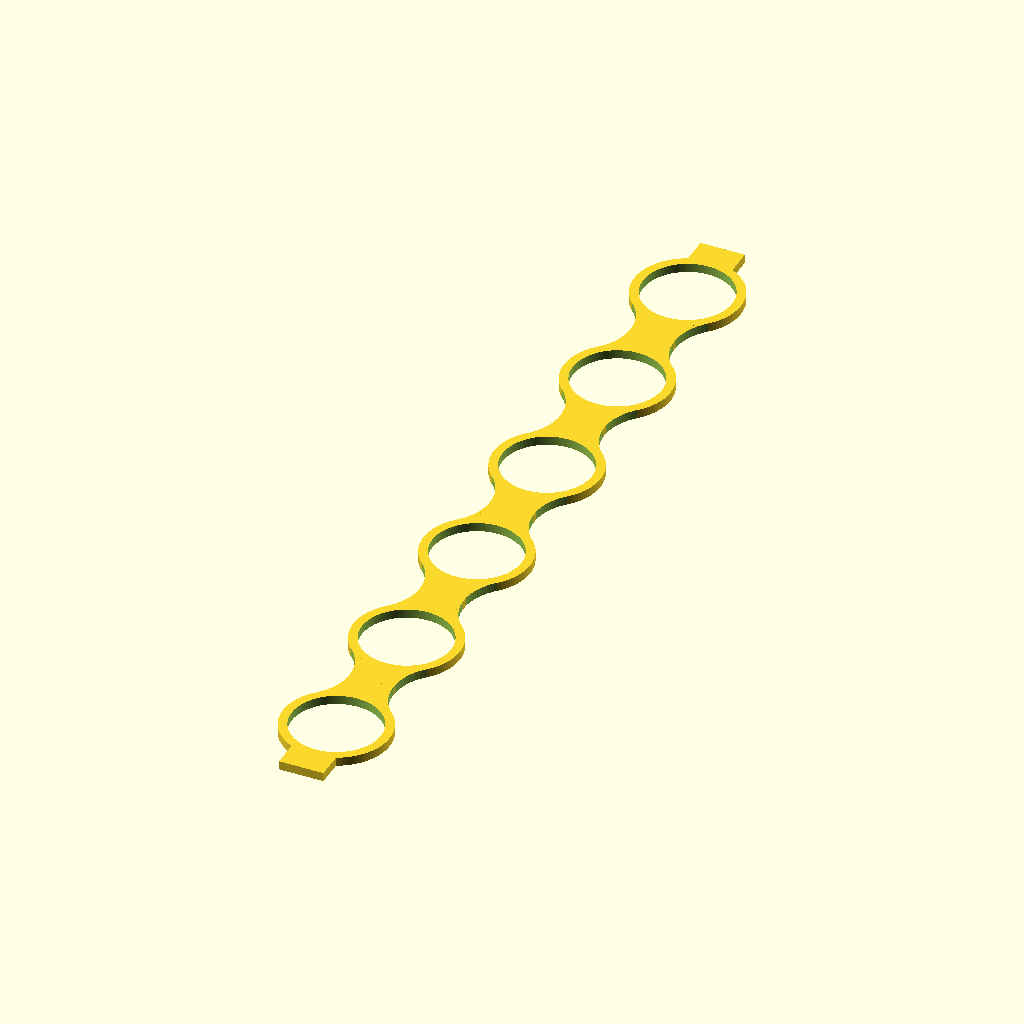
Cell 1: the model at its default parameters.
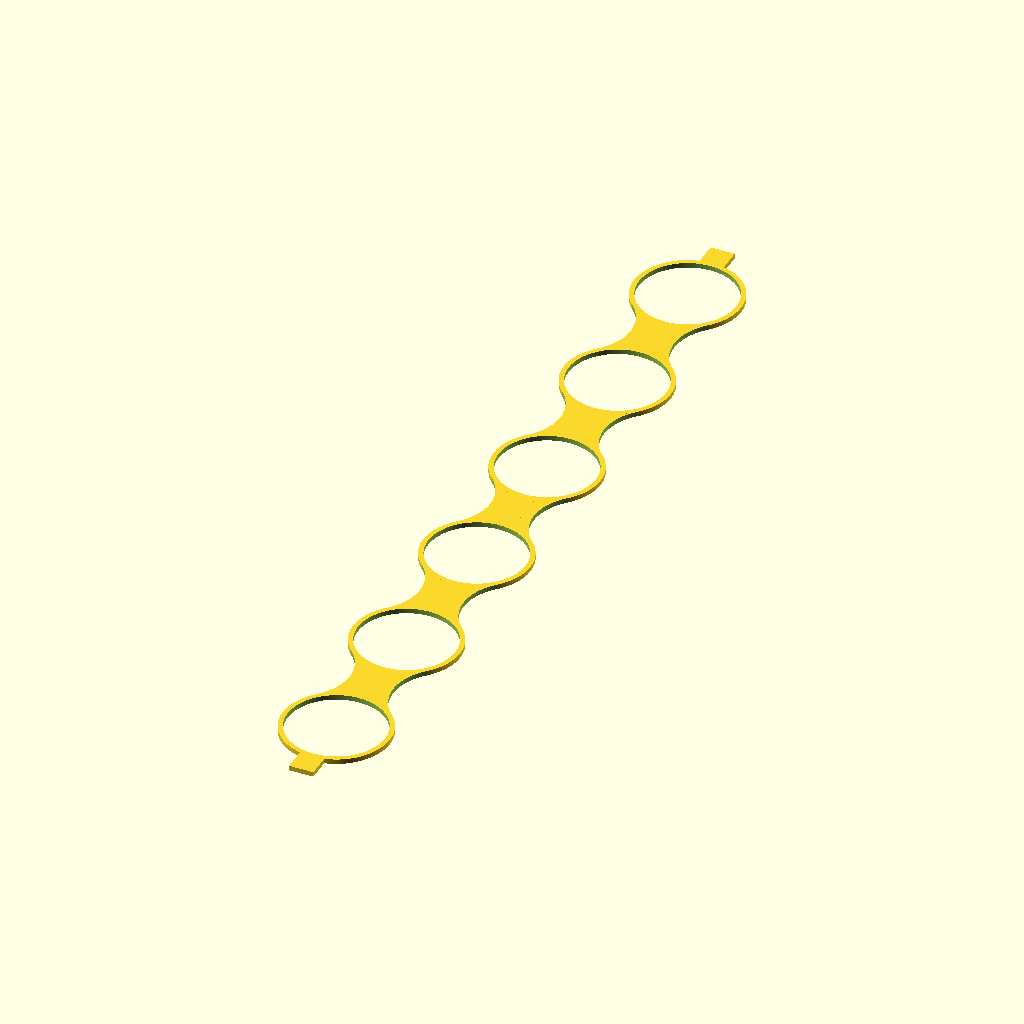
Cell 2: the same model with hr = 40.
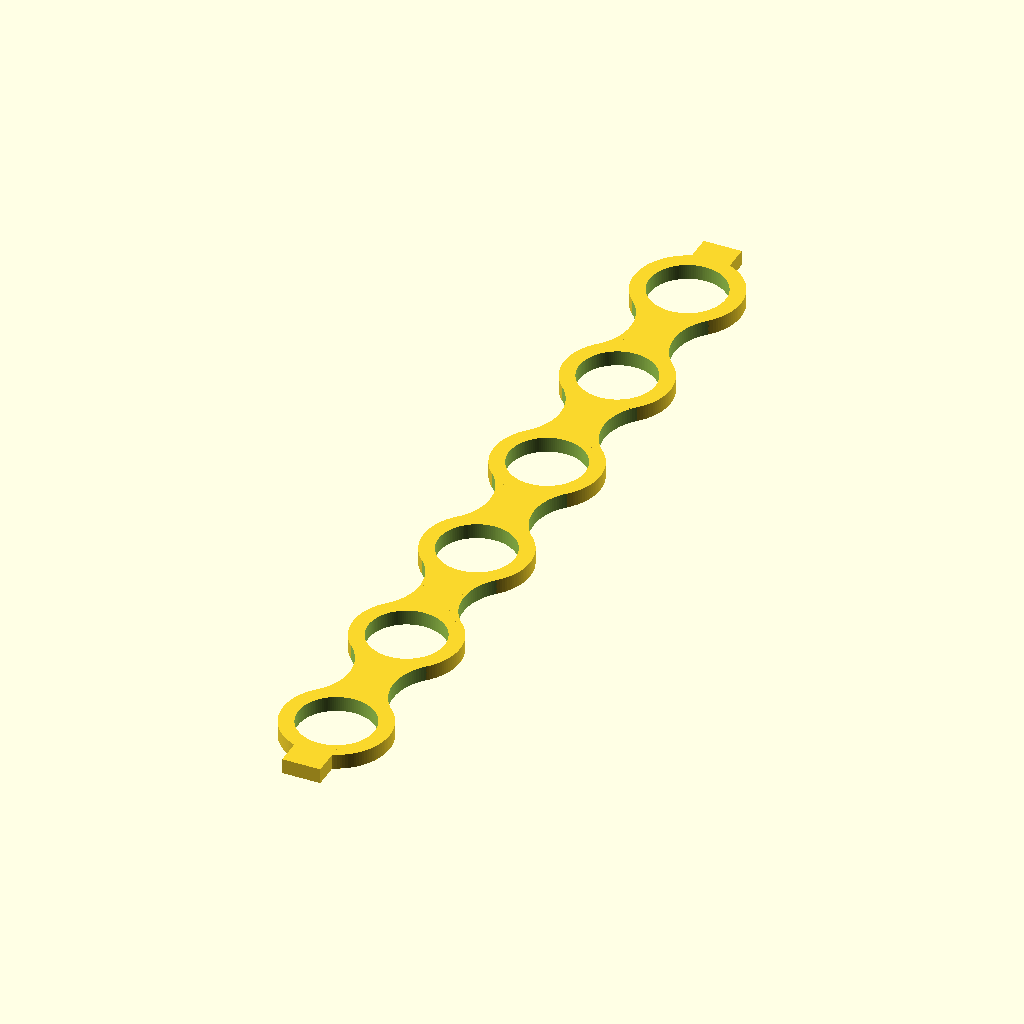
Cell 3: the same model with t = 8.
The same orthographic view direction (rotation 55°, 0°, 25°; colour scheme Cornfield) for every cell, with the view re-fitted per cell, so scale and position can differ between cells.
OpenSCAD source file mat_rack.scad:
$fn=128;

hr=20;
t=4;
sr=hr+t;

segment(sr,hr,t,0);
segment(sr,hr,t,1);
segment(sr,hr,t,2);
segment(sr,hr,t,3);
segment(sr,hr,t,4);

module segment(sr,hr,t,o) {
  co = sqrt(2)*sr;
  translate([0,co*2*o,0]) difference() {
    union() {
      cylinder(r=sr, h=t);
      translate([-co/2,co/2,0]) cube([co,co,t]);
      translate([0,co*2,0]) cylinder(r=sr, h=t);
      translate([-10,-co,0]) cube([20,co*4,t]);
    }
    translate([co,co,-1]) cylinder(r=sr, h=t+2);
    translate([-co,co,-1]) cylinder(r=sr, h=t+2);
    translate([0,0,-1]) cylinder(r=hr, h=t+2);
    translate([0,co*2,-1]) cylinder(r=hr, h=t+2);
  }
  
}
//cylinder(r=hr, h=2);
Parameter table extracted from the source (name, type, default, range or options):
hr: number, default 20
t: number, default 4
